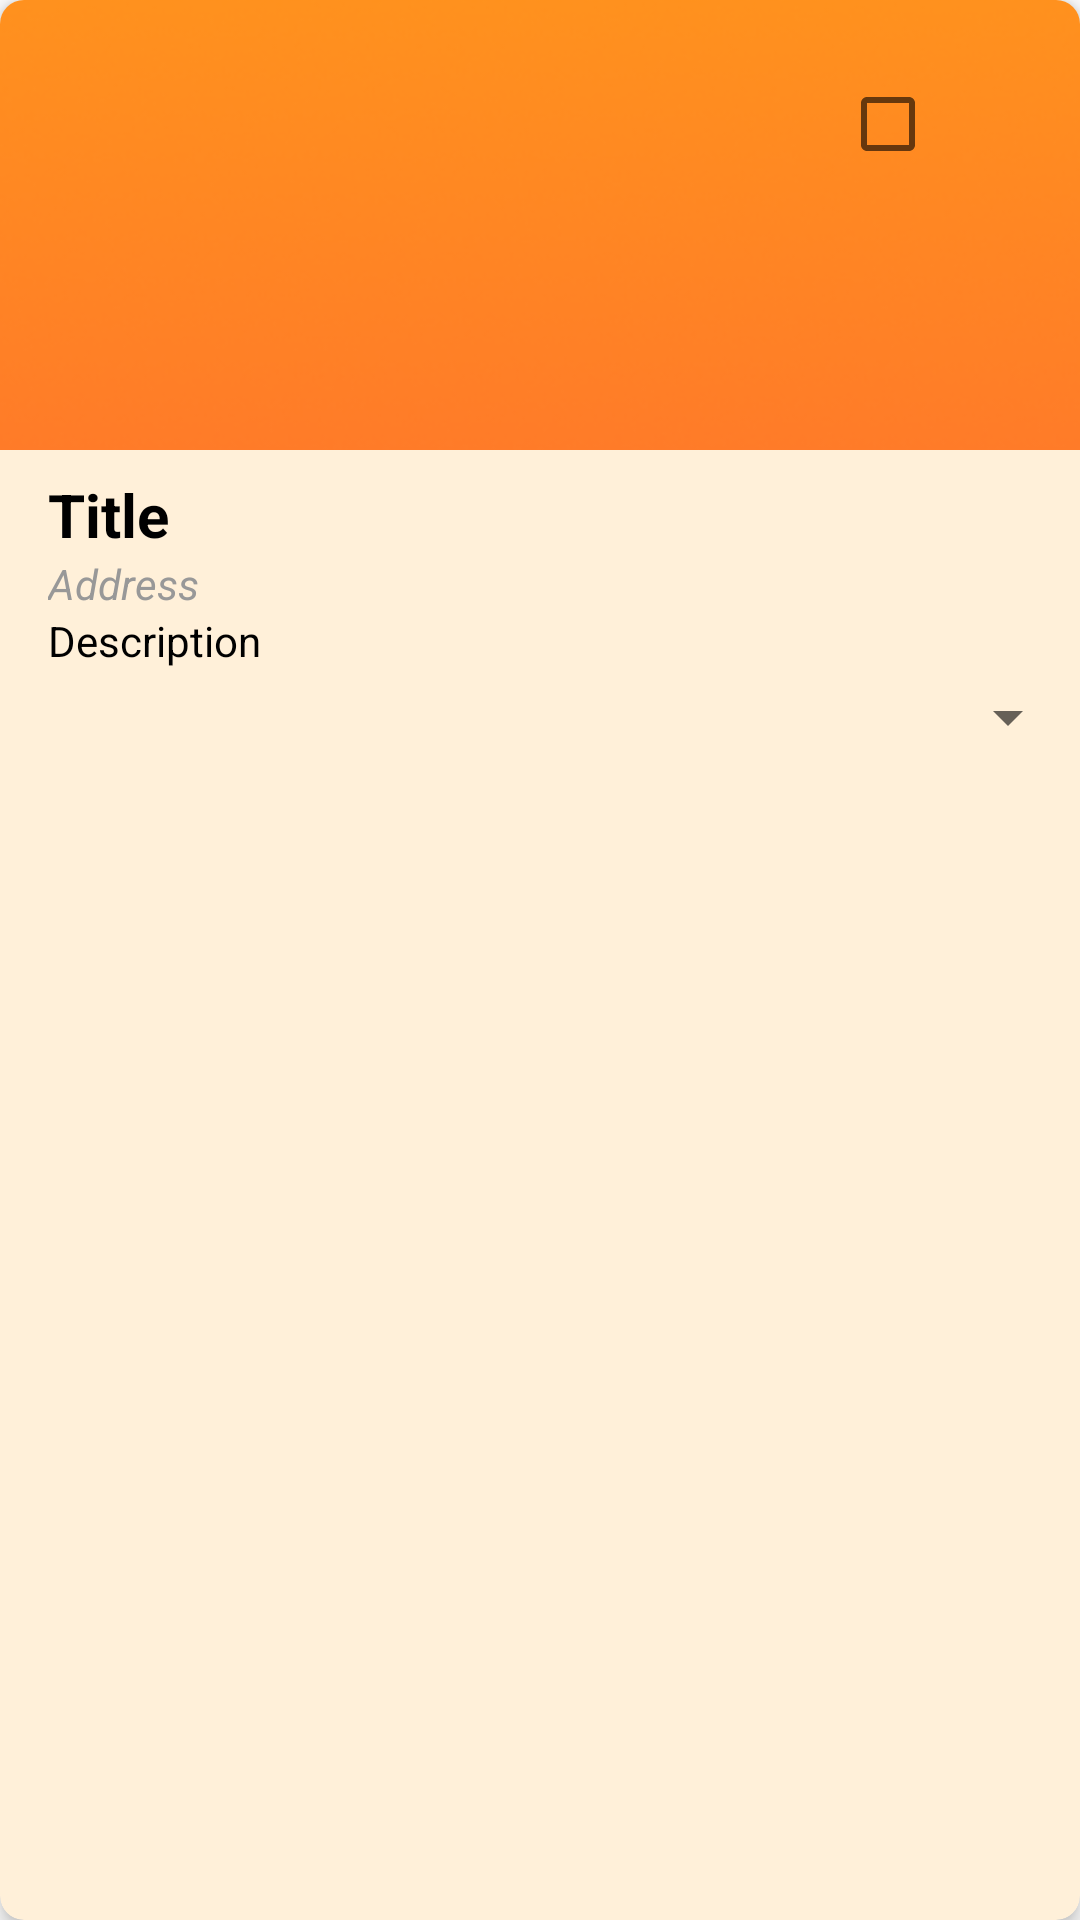

This screen was rendered from an Android layout file. Write that file and the resources it references.
<!-- AndroidManifest.xml: application theme Theme.My_traveler_app -->
<!-- res/layout/cardview_template_vertical.xml -->
<androidx.cardview.widget.CardView
    xmlns:android="http://schemas.android.com/apk/res/android"
    xmlns:app="http://schemas.android.com/apk/res-auto"
    xmlns:tools="http://schemas.android.com/tools"
    android:id="@+id/cardView"
    android:layout_width="match_parent"
    android:layout_height="wrap_content"
    android:layout_marginStart="16dp"
    android:layout_marginTop="16dp"
    android:layout_marginBottom="16dp"
    android:layout_marginEnd="16dp"
    app:cardCornerRadius="8dp"
    app:cardElevation="4dp"
    app:cardBackgroundColor="@color/card_background"
    app:layout_constraintTop_toTopOf="parent"
    app:layout_constraintStart_toStartOf="parent"
    app:layout_constraintEnd_toEndOf="parent">

    
    <LinearLayout
        android:layout_width="match_parent"
        android:layout_height="wrap_content"
        android:orientation="vertical">

        <RelativeLayout
            android:layout_width="match_parent"
            android:layout_height="wrap_content">

            <ImageView
                android:id="@+id/placeImageView"
                android:layout_width="match_parent"
                android:layout_height="150dp"
                android:scaleType="centerCrop"
                android:src="@drawable/usc_attractions" />

            <CheckBox
                android:id="@+id/checkBox"
                android:layout_width="wrap_content"
                android:layout_height="wrap_content"
                android:layout_alignParentTop="true"
                android:layout_alignParentEnd="true"
                android:layout_marginTop="16dp"
                android:layout_marginEnd="16dp"
                android:padding="16dp" />

        </RelativeLayout>

        <LinearLayout
            android:layout_width="match_parent"
            android:layout_height="wrap_content"
            android:orientation="vertical">

            <TextView
                android:id="@+id/eventNameTextView"
                android:layout_width="match_parent"
                android:layout_height="wrap_content"
                android:text="Title"
                android:textSize="20sp"
                android:textStyle="bold"
                android:paddingLeft="16dp"
                android:paddingTop="8dp"
                android:paddingBottom="0dp"
                android:textColor="#000000" />

            <TextView
                android:id="@+id/addressTextView"
                android:layout_width="match_parent"
                android:layout_height="wrap_content"
                android:text="Address"
                android:textStyle="italic"
                android:textSize="14sp"
                android:paddingTop="0dp"
                android:paddingStart="16dp"
                android:paddingEnd="16dp"
                android:textColor="@color/dark_grey" />

            <TextView
                android:id="@+id/eventDetailsTextView"
                android:layout_width="match_parent"
                android:layout_height="wrap_content"
                android:paddingStart="16dp"
                android:paddingEnd="16dp"
                android:text="Description"
                android:textColor="#000000"
                android:textSize="14sp" />

            <Spinner
                android:id="@+id/hoursSpinner"
                android:layout_width="match_parent"
                android:layout_height="wrap_content"
                android:paddingStart="16dp"
                android:paddingEnd="16dp"
                android:padding="16dp"
                android:text="Hours of Operation" />

        </LinearLayout>

    </LinearLayout>
</androidx.cardview.widget.CardView>
<!-- resources referenced by this layout -->
<resources>
  <color name="card_background">#FFF0D9</color>
  <color name="dark_grey">#989898</color>
  <!-- drawable usc_attractions: png bitmap (drawable-v24, 84652 bytes) -->
  <style name="Theme.My_traveler_app" parent="Theme.MaterialComponents.DayNight.DarkActionBar">
          
          <item name="colorPrimary">@color/purple_500</item>
          <item name="colorPrimaryVariant">@color/purple_700</item>
          <item name="colorOnPrimary">@color/white</item>
          
          <item name="colorSecondary">@color/teal_200</item>
          <item name="colorSecondaryVariant">@color/teal_700</item>
          <item name="colorOnSecondary">@color/black</item>
          
          <item name="android:statusBarColor" tools:targetApi="l">?attr/colorPrimaryVariant</item>
          
      </style>
  <color name="purple_500">#FF6200EE</color>
  <color name="purple_700">#FF3700B3</color>
  <color name="white">#FFFFFFFF</color>
  <color name="teal_200">#FF03DAC5</color>
  <color name="teal_700">#FF018786</color>
  <color name="black">#FF000000</color>
</resources>
